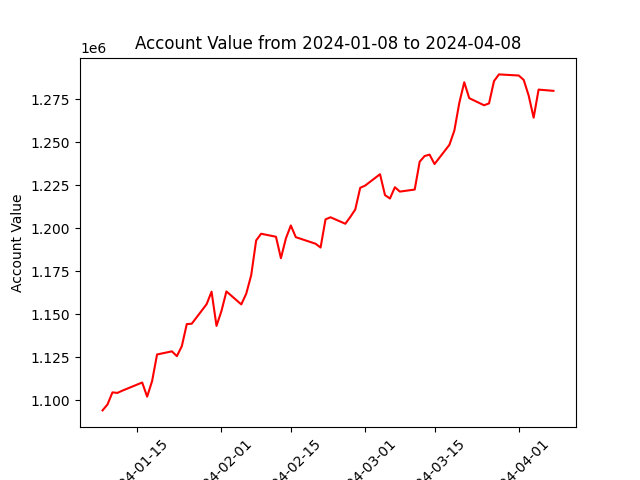

The file beside this chart, header and first rows:
datadate, account_value
20240108, 1094109
20240109, 1097563
20240110, 1104583
20240111, 1104270
20240112, 1105592
20240116, 1110312
20240117, 1102111
20240118, 1111140
20240119, 1126606
20240122, 1128426
20240123, 1125629
20240124, 1131451
20240125, 1144281
20240126, 1144477
20240129, 1155814
20240130, 1163114
20240131, 1143218
20240201, 1151911
20240202, 1163246
20240205, 1155713
20240206, 1161940
20240207, 1172680
20240208, 1192883
20240209, 1196776
20240212, 1195021
20240213, 1182556
20240214, 1194049
20240215, 1201580
20240216, 1194790
20240220, 1190953
20240221, 1188764
20240222, 1205120
20240223, 1206352
20240226, 1202582
20240227, 1206539
20240228, 1210842
20240229, 1223464
20240301, 1224768
20240304, 1231369
20240305, 1219257
20240306, 1217236
20240307, 1223804
20240308, 1221265
20240311, 1222454
20240312, 1238644
20240313, 1241931
20240314, 1242757
20240315, 1237280
20240318, 1248438
20240319, 1256743
20240320, 1272828
20240321, 1284815
20240322, 1275571
20240325, 1271441
20240326, 1272522
20240327, 1285487
20240328, 1289377
20240401, 1288727
20240402, 1286159
20240403, 1277053
... 3 more rows
